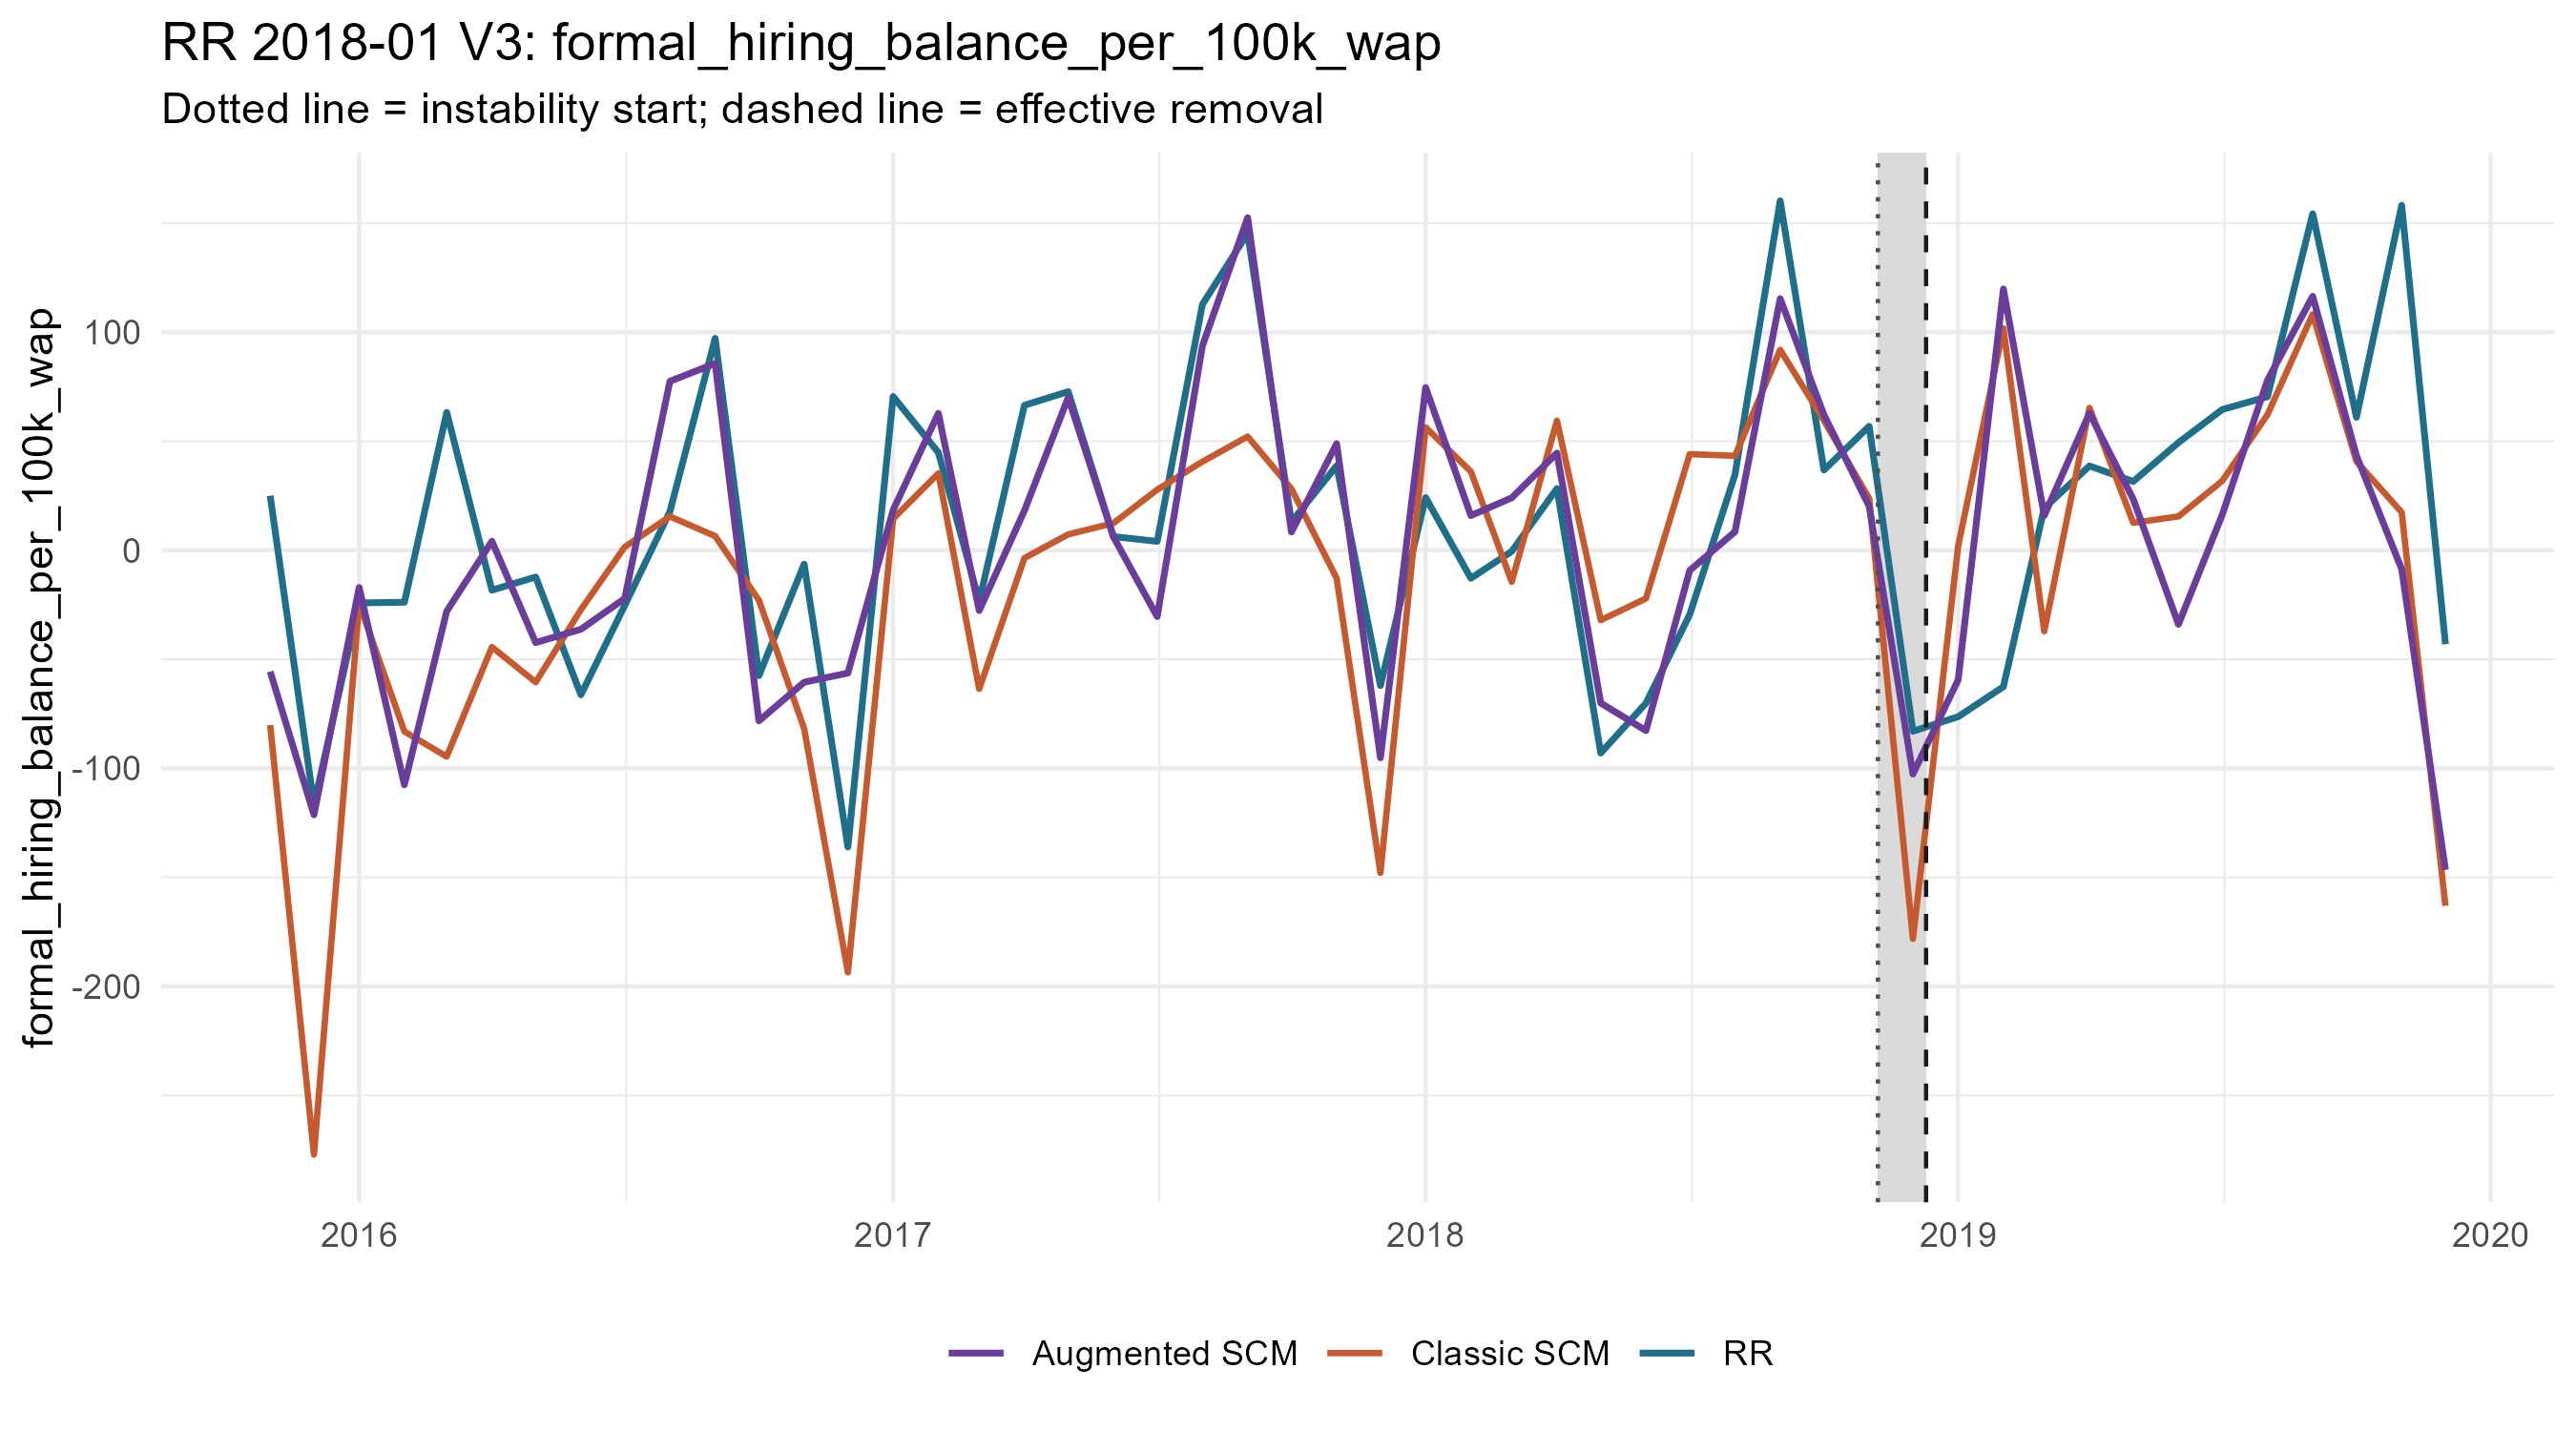

The file beside this chart, header and first rows:
period_date, analysis_period, treated_value, scm_synthetic_value, augmentation_correction, augmentation_lambda, augmentation_cv_rmse, augmented_synthetic_value, scm_gap, augmented_gap, outcome
2015-11-01, pre, 25, -80.17, 24.54, 0.651, 0.3693, -55.63, 105.2, 80.63, formal_hiring_balance_per_100k_wap
2015-12-01, pre, -116.7, -277.2, 155.9, 0.1124, 0.2104, -121.3, 160.5, 4.641, formal_hiring_balance_per_100k_wap
2016-01-01, pre, -24.14, -24.48, 7.394, 1e-4, 0.3943, -17.08, 0.3385, -7.055, formal_hiring_balance_per_100k_wap
2016-02-01, pre, -23.85, -83.12, -24.46, 2.653, 0.3361, -107.6, 59.27, 83.73, formal_hiring_balance_per_100k_wap
2016-03-01, pre, 63.22, -94.65, 66.67, 1.314, 0.4587, -27.97, 157.9, 91.19, formal_hiring_balance_per_100k_wap
2016-04-01, pre, -18.29, -44.39, 48.52, 1e-4, 0.2828, 4.13, 26.11, -22.42, formal_hiring_balance_per_100k_wap
2016-05-01, pre, -12.29, -60.51, 18.17, 0.3225, 0.4662, -42.34, 48.23, 30.06, formal_hiring_balance_per_100k_wap
2016-06-01, pre, -66.29, -27.22, -9.024, 0.9249, 0.3672, -36.24, -39.07, -30.04, formal_hiring_balance_per_100k_wap
2016-07-01, pre, -25.35, 1.496, -23.62, 1e-4, 0.3626, -22.12, -26.85, -3.23, formal_hiring_balance_per_100k_wap
2016-08-01, pre, 17.75, 15.48, 62.01, 1e-4, 0.3144, 77.49, 2.271, -59.74, formal_hiring_balance_per_100k_wap
2016-09-01, pre, 97.18, 6.5, 79.17, 1e-4, 0.3672, 85.67, 90.68, 11.51, formal_hiring_balance_per_100k_wap
2016-10-01, pre, -57.5, -22.93, -55.31, 0.07912, 0.3491, -78.24, -34.57, 20.74, formal_hiring_balance_per_100k_wap
2016-11-01, pre, -6.389, -81.77, 21.26, 1e-4, 0.3702, -60.52, 75.38, 54.13, formal_hiring_balance_per_100k_wap
2016-12-01, pre, -136.1, -193.6, 137.3, 1e-4, 0.2667, -56.34, 57.48, -79.77, formal_hiring_balance_per_100k_wap
2017-01-01, pre, 70.49, 14.45, 3.974, 1e-4, 0.2791, 18.43, 56.04, 52.06, formal_hiring_balance_per_100k_wap
2017-02-01, pre, 44.81, 35.25, 27.54, 7.609, 0.3248, 62.79, 9.564, -17.98, formal_hiring_balance_per_100k_wap
2017-03-01, pre, -23.5, -63.57, 35.9, 1e-4, 0.5509, -27.67, 40.07, 4.174, formal_hiring_balance_per_100k_wap
2017-04-01, pre, 66.49, -3.588, 21.78, 1.314, 0.3009, 18.19, 70.07, 48.29, formal_hiring_balance_per_100k_wap
2017-05-01, pre, 72.75, 7.269, 62.78, 0.4582, 0.4447, 70.05, 65.48, 2.703, formal_hiring_balance_per_100k_wap
2017-06-01, pre, 6.267, 12.39, -6.256, 1e-4, 0.4479, 6.138, -6.127, 0.1289, formal_hiring_balance_per_100k_wap
2017-07-01, pre, 4.076, 27.77, -58.21, 0.651, 0.5253, -30.43, -23.7, 34.51, formal_hiring_balance_per_100k_wap
2017-08-01, pre, 112.8, 40.63, 53.11, 1e-4, 0.3774, 93.74, 72.15, 19.03, formal_hiring_balance_per_100k_wap
2017-09-01, pre, 145.4, 52.15, 100.4, 1e-4, 0.4053, 152.5, 93.23, -7.148, formal_hiring_balance_per_100k_wap
2017-10-01, pre, 13.01, 28.16, -19.8, 1e-4, 0.603, 8.355, -15.15, 4.653, formal_hiring_balance_per_100k_wap
2017-11-01, pre, 38.75, -12.86, 61.76, 1e-4, 0.5434, 48.9, 51.61, -10.15, formal_hiring_balance_per_100k_wap
2017-12-01, pre, -62.06, -148, 52.77, 3.769, 0.2712, -95.19, 85.9, 33.13, formal_hiring_balance_per_100k_wap
2018-01-01, pre, 24.15, 56.36, 18.26, 1e-4, 0.5888, 74.63, -32.22, -50.48, formal_hiring_balance_per_100k_wap
2018-02-01, pre, -12.86, 36.08, -20.18, 1e-4, 0.393, 15.9, -48.94, -28.76, formal_hiring_balance_per_100k_wap
2018-03-01, pre, -0.5249, -14.48, 38.53, 0.4582, 0.5007, 24.05, 13.96, -24.57, formal_hiring_balance_per_100k_wap
2018-04-01, pre, 28.31, 59.42, -14.87, 1.314, 0.5289, 44.55, -31.11, -16.24, formal_hiring_balance_per_100k_wap
2018-05-01, pre, -92.99, -32.06, -38.02, 1e-4, 0.4793, -70.08, -60.92, -22.91, formal_hiring_balance_per_100k_wap
2018-06-01, pre, -70.13, -22.11, -60.61, 1e-4, 0.5828, -82.72, -48.02, 12.59, formal_hiring_balance_per_100k_wap
2018-07-01, pre, -29.49, 44.08, -53.35, 1.867, 0.5337, -9.264, -73.57, -20.22, formal_hiring_balance_per_100k_wap
2018-08-01, pre, 34.62, 43.3, -34.81, 1e-4, 0.3615, 8.488, -8.684, 26.13, formal_hiring_balance_per_100k_wap
2018-09-01, pre, 160.3, 91.92, 23.48, 0.651, 0.3673, 115.4, 68.34, 44.86, formal_hiring_balance_per_100k_wap
2018-10-01, pre, 36.8, 59.48, 2.631, 1e-4, 0.2998, 62.11, -22.68, -25.31, formal_hiring_balance_per_100k_wap
2018-11-01, crisis, 56.85, 23.72, -3.568, 1e-4, 0.5941, 20.15, 33.13, 36.7, formal_hiring_balance_per_100k_wap
2018-12-01, crisis, -82.99, -178.2, 75.6, 1e-4, 0.4288, -102.6, 95.23, 19.63, formal_hiring_balance_per_100k_wap
2019-01-01, post, -76.34, 1.935, -61.36, 10.81, 0.6211, -59.43, -78.27, -16.91, formal_hiring_balance_per_100k_wap
2019-02-01, post, -62.6, 101.8, 18.02, 44.06, 0.6206, 119.8, -164.4, -182.4, formal_hiring_balance_per_100k_wap
2019-03-01, post, 19.34, -37.15, 53.04, 1.867, 0.5448, 15.9, 56.48, 3.443, formal_hiring_balance_per_100k_wap
2019-04-01, post, 38.68, 65.32, -2.477, 21.83, 0.7533, 62.84, -26.64, -24.16, formal_hiring_balance_per_100k_wap
2019-05-01, post, 31.55, 12.58, 10.84, 0.02759, 0.7785, 23.42, 18.97, 8.131, formal_hiring_balance_per_100k_wap
2019-06-01, post, 49.36, 15.5, -49.49, 7.609, 0.7276, -33.99, 33.86, 83.35, formal_hiring_balance_per_100k_wap
2019-07-01, post, 64.54, 31.79, -15.54, 44.06, 0.8868, 16.26, 32.75, 48.29, formal_hiring_balance_per_100k_wap
2019-08-01, post, 70.41, 62.18, 15.78, 1e-4, 0.4271, 77.96, 8.227, -7.554, formal_hiring_balance_per_100k_wap
2019-09-01, post, 154.3, 108.2, 8.23, 7.609, 0.6537, 116.5, 46.1, 37.87, formal_hiring_balance_per_100k_wap
2019-10-01, post, 60.96, 40.69, 2.688, 44.06, 0.914, 43.38, 20.26, 17.57, formal_hiring_balance_per_100k_wap
2019-11-01, post, 158.2, 17.42, -26.1, 0.4582, 0.5107, -8.673, 140.8, 166.9, formal_hiring_balance_per_100k_wap
2019-12-01, post, -43.07, -163.1, 16.49, 15.36, 0.4031, -146.6, 120, 103.5, formal_hiring_balance_per_100k_wap
